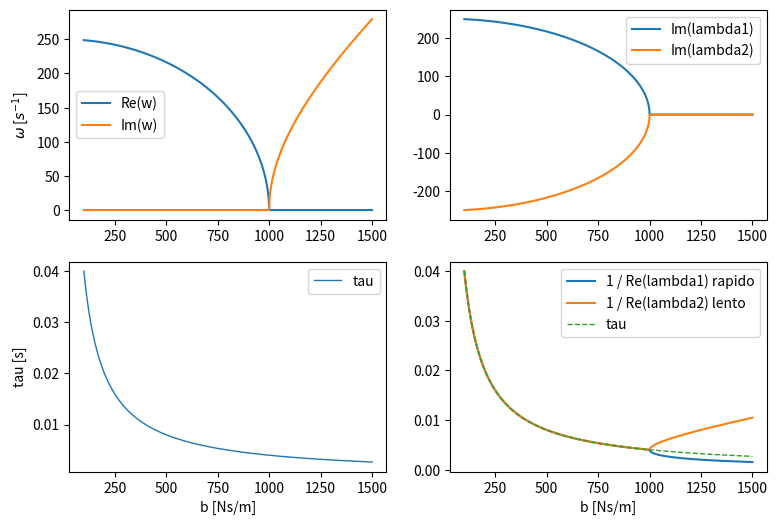

Here is the Python script that generated this plot:
# -*- coding: utf-8 -*-
import matplotlib.pyplot as plt
import numpy as np

"""
Autovalores para un oscilador armonico simple amortiguado

"""

""" 1. parametros """

# parametros del sistema

m    = 2.           # masa
k    = 1 / 8e-6     # constante elastica

# coeficiente de disipacion variable
b_min    = 100      # disipacion minima, no puede ser 0
b_max    = 1500     # disipacion maxima
n_puntos = 10000    # cantidad de samples, debe ser entero

b = np.linspace(b_min, b_max, n_puntos)


""" 2. solucion """

#-- parametros derivados
gamma = b / m               # constante de amortiguamiento por unidad de masa
tau   = 2. / gamma          # tiempo caracteristico de decaimiento exponencial
w0    = np.sqrt(k/m)        # frecuencia angular natural del sistema, es decir,
                            # la frecuencia en ausencia de disipacion o fuerzas
                            # externas (aka frecuencia de resonancia)

f0 = w0 / 2. / np.pi        # frecuencia natural del sistema, np.pi es la
                            # representacion en punto flotante de la constante
                            # pi provista por la biblioteca numpy 


w = np.sqrt(k/m - tau**(-2) + 0*1j)
         
# recordar: 
# si w es real . . . . . . . . . . regimen sub-amortiguado
# si w es complejo puro. . . . . . regimen sobre-amortiguado
# si w es nulo . . . . . . . . . . regimen critico



# constantes de tiempo del sistema, cuando el sistema es sobreamortiguado, son
# valores reales, por lo que las exponenciales se convierten en terminos que
# decaen. cuando el sistema es subamortiguado, son valores con parte compleja
# no nula, por lo que las exponenciales se comportan como osciladores
# amortiguados.
lambda1  =  1j*w-1/tau
lambda2  = -1j*w-1/tau

""" 3. graficos """

# --- grafico 1

# muestro la parte real y compleja de omega en funcion de la disipacion
# este grafico me permite obtener el limite entre sub- y sobre-amortiguado
# ademas, dentro del regimen sub-amortiguado me permite comparar la frecuencia
# de oscilacion del sistema con la frecuencia de resonancia (w0) (faltaria
# agregar ese valor como referencia)

fig1, ax1 = plt.subplots(nrows=2, ncols=2)
fig1.set_size_inches(9, 6)

ax1[0,0].plot(b, np.real(w), label = 'Re(w)')
ax1[0,0].plot(b, np.imag(w), label = 'Im(w)')

ax1[0,0].set(ylabel = '$\omega$ [$s^{-1}$]')
ax1[0,0].legend()

# --- grafico 2

# muestro la parte imaginaria de lambda 1 y 2
ax1[0,1].plot(b, np.imag(lambda1), label = 'Im(lambda1)')
ax1[0,1].plot(b, np.imag(lambda2), label = 'Im(lambda2)')

ax1[0,1].legend()

# --- grafico 3

# muestro la constante de decaimiento tau, la cual nos da la tasa de perdida
# de energia en el regimen sub-amortiguado
ax1[1,0].plot(b, tau, linewidth = 1, label = 'tau')
ax1[1,0].set(xlabel = 'b [Ns/m]', ylabel = 'tau [s]')
ax1[1,0].legend()

# --- grafico 4

# muestro 1 sobre la parte real de lambda 1, dentro del regimen subamortiguado
# ambos valores corresponden a tau. en el regimen sobreamortiguado, ambas
# constantes de tiempo se bifurcan, dando lugar a un decaimiento lento y uno
# rapido

ax1[1,1].plot(b, -1/ np.real(lambda1), label = '1 / Re(lambda1) rapido')
ax1[1,1].plot(b, -1/ np.real(lambda2), label = '1 / Re(lambda2) lento')
ax1[1,1].plot(b, tau, '--', linewidth = 1, label = 'tau')                     # agrego como referencia tau

ax1[1,1].legend()
ax1[1,1].set(xlabel = 'b [Ns/m]')

# plt.legend()
plt.show()
